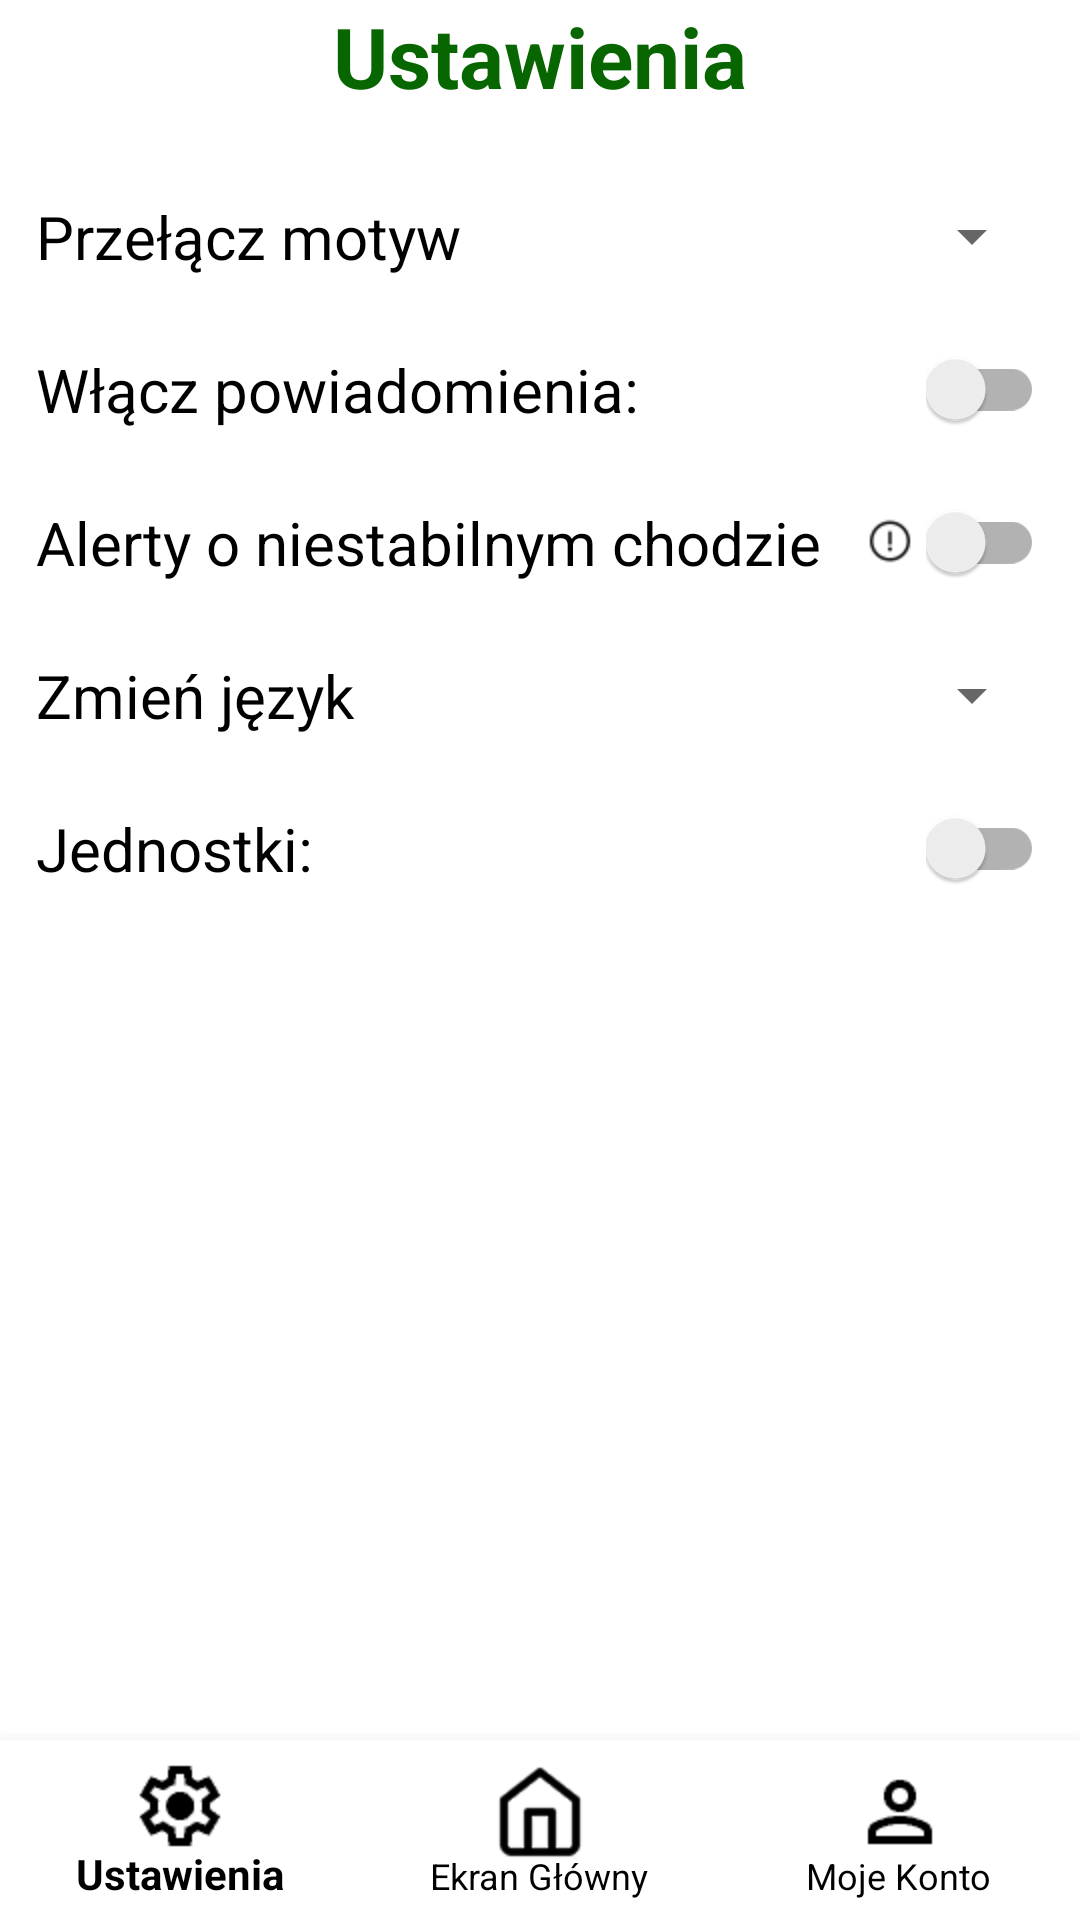

Produce the Android XML layout that renders to this screen, including the resource entries it uses.
<!-- AndroidManifest.xml: application theme Theme.AppCompat.Light.NoActionBar -->
<!-- res/layout/activity_settings_light.xml -->
<?xml version="1.0" encoding="utf-8"?>
<androidx.constraintlayout.widget.ConstraintLayout
    xmlns:android="http://schemas.android.com/apk/res/android"
    xmlns:app="http://schemas.android.com/apk/res-auto"
    android:layout_width="match_parent"
    android:layout_height="match_parent"
    android:padding="0dp"
    android:background="@color/b_light">

    
    <TextView
        android:id="@+id/tvSettingsTitle"
        android:layout_width="wrap_content"
        android:layout_height="wrap_content"
        android:text="@string/settings"
        android:textColor="@color/green_text"
        android:textSize="28sp"
        android:textStyle="bold"
        app:layout_constraintTop_toTopOf="parent"
        app:layout_constraintStart_toStartOf="parent"
        app:layout_constraintEnd_toEndOf="parent"
        app:layout_constraintBottom_toTopOf="@+id/settingsOptions"
        app:layout_constraintVertical_bias="0.1"/>

    
    <LinearLayout
        android:id="@+id/settingsOptions"
        android:orientation="vertical"
        android:layout_width="0dp"
        android:layout_height="0dp"
        app:layout_constraintTop_toBottomOf="@id/tvSettingsTitle"
        app:layout_constraintBottom_toBottomOf="parent"
        app:layout_constraintStart_toStartOf="parent"
        app:layout_constraintEnd_toEndOf="parent"
        android:paddingTop="16dp"
        android:paddingBottom="16dp">

        
        <LinearLayout
            android:layout_width="match_parent"
            android:layout_height="wrap_content"
            android:orientation="horizontal"
            android:gravity="center_vertical"
            android:padding="12dp">

            <TextView
                android:id="@+id/tvOption2"
                android:layout_width="0dp"
                android:layout_height="wrap_content"
                android:layout_weight="1"
                android:text="@string/change_theme"
                android:textSize="20sp"
                android:textColor="@color/t_light"/>

            <Spinner
                android:id="@+id/spinnerTheme"
                android:layout_width="wrap_content"
                android:layout_height="wrap_content"
                android:spinnerMode="dropdown"/>
        </LinearLayout>

        

        
        <LinearLayout
            android:layout_width="match_parent"
            android:layout_height="wrap_content"
            android:orientation="horizontal"
            android:gravity="center_vertical"
            android:padding="12dp">

            <TextView
                android:id="@+id/tvOptionNotifications"
                android:layout_width="0dp"
                android:layout_height="wrap_content"
                android:layout_weight="1"
                android:text="@string/turn_notifications"
                android:textColor="@color/t_light"
                android:textSize="20sp"/>

            <androidx.appcompat.widget.SwitchCompat
                android:id="@+id/switchNotifications"
                android:layout_width="wrap_content"
                android:layout_height="wrap_content"/>
        </LinearLayout>

        
        <LinearLayout
            android:layout_width="match_parent"
            android:layout_height="wrap_content"
            android:orientation="horizontal"
            android:gravity="center_vertical"
            android:padding="12dp">

            <TextView
                android:layout_width="0dp"
                android:layout_height="wrap_content"
                android:layout_weight="1"
                android:text="@string/alerts"
                android:textColor="@color/t_light"
                android:textSize="20sp"/>

            <ImageView
                android:id="@+id/infoUnstableWalk"
                android:layout_width="24dp"
                android:layout_height="24dp"
                android:clickable="true"
                android:contentDescription="@string/alerts_info"
                android:focusable="true"
                android:padding="4dp"
                android:src="@drawable/mark_black" />

            <androidx.appcompat.widget.SwitchCompat
                android:id="@+id/switchUnstableWalkAlerts"
                android:layout_width="wrap_content"
                android:layout_height="wrap_content"/>
        </LinearLayout>

        <LinearLayout
            android:layout_width="match_parent"
            android:layout_height="wrap_content"
            android:orientation="horizontal"
            android:gravity="center_vertical"
            android:padding="12dp">

            <TextView
                android:layout_width="0dp"
                android:layout_height="wrap_content"
                android:layout_weight="1"
                android:text="@string/change_language"
                android:textSize="20sp"
                android:textColor="@color/t_light"/>

            <Spinner
                android:id="@+id/spinnerLanguage"
                android:layout_width="wrap_content"
                android:layout_height="wrap_content"
                android:spinnerMode="dropdown"/>
        </LinearLayout>

        
        <LinearLayout
            android:layout_width="match_parent"
            android:layout_height="wrap_content"
            android:orientation="horizontal"
            android:gravity="center_vertical"
            android:padding="12dp">

            <TextView
                android:layout_width="0dp"
                android:layout_height="wrap_content"
                android:layout_weight="1"
                android:text="@string/distance_units"
                android:textColor="@color/t_light"
                android:textSize="20sp"/>

            <androidx.appcompat.widget.SwitchCompat
                android:id="@+id/switchDistanceUnits"
                android:layout_width="wrap_content"
                android:layout_height="wrap_content"/>
        </LinearLayout>

    </LinearLayout>

    
    <com.google.android.material.bottomnavigation.BottomNavigationView
        android:id="@+id/bottomNav"
        android:layout_width="0dp"
        android:layout_height="60dp"
        android:background="#FFFFFF"
        app:menu="@menu/bottom_menu"
        app:itemIconTint="@color/black"
        app:itemTextColor="@color/black"
        app:itemIconSize="32dp"
        app:labelVisibilityMode="labeled"
        app:layout_constraintBottom_toBottomOf="parent"
        app:layout_constraintStart_toStartOf="parent"
        app:layout_constraintEnd_toEndOf="parent"/>
    

</androidx.constraintlayout.widget.ConstraintLayout>
    
<!-- resources referenced by this layout -->
<resources>
  <color name="b_light">#FFFFFFFF</color>
  <color name="black">#FF000000</color>
  <color name="green_text">#076600</color>
  <color name="t_light">#FF000000</color>
  <!-- drawable mark_black: png bitmap (drawable, 678 bytes) -->
  <string name="alerts">Alerty o niestabilnym chodzie</string>
  <string name="alerts_info">Włączenie tej opcji skutkuje wysyłaniem alertów w momencie wykrycia niestabilnego chodu u użytkownika.</string>
  <string name="change_language">Zmień język</string>
  <string name="change_theme">Przełącz motyw</string>
  <string name="distance_units">Jednostki:</string>
  <string name="settings">Ustawienia</string>
  <string name="turn_notifications">Włącz powiadomienia:</string>
</resources>
